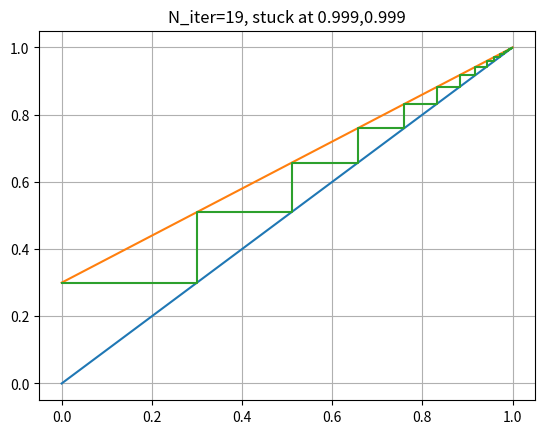

Generate this figure with matplotlib:
import numpy as np
import matplotlib.pyplot as plt


class EXIT_trace():
    def __init__(self, x_down, y_down, x_up, y_up):
        self.x_down = x_down
        self.y_down = y_down
        self.x_up = x_up
        self.y_up = y_up

    def _horizontal_step(self):
        a = np.argsort((self.trace_y[-1]-self.y_down)**2)
        assert a[0]-a[1]==1 or a[0]-a[1]==-1
        y0 = self.y_down[a[0]]
        y1 = self.y_down[a[1]]
        x0 = self.x_down[a[0]]
        x1 = self.x_down[a[1]]
        new_x = (self.trace_y[-1]-y1)/(y0-y1)*(x0-x1)+x1
        self.trace_x.append(new_x)
        self.trace_y.append(self.trace_y[-1])

    def _vertical_step(self):
        a = np.argsort((self.trace_x[-1]-self.x_up)**2)
        assert a[0]-a[1]==1 or a[0]-a[1]==-1
        y0 = self.y_up[a[0]]
        y1 = self.y_up[a[1]]
        x0 = self.x_up[a[0]]
        x1 = self.x_up[a[1]]
        new_y = (self.trace_x[-1]-x1)/(x0-x1)*(y0-y1)+y1
        self.trace_x.append(self.trace_x[-1])
        self.trace_y.append(new_y)

    def trace(self, max_iterations=200):
        self.trace_x = [self.x_up[0]]
        self.trace_y = [self.y_up[0]]
        for i in range(max_iterations):
            self._horizontal_step()
            self._vertical_step()
            a = self.trace_y[-1]
            b = self.trace_y[-2]
            err_y = 2*(a-b)/(a+b)
            a = self.trace_x[-2]
            b = self.trace_x[-3]
            err_x = 2*(a-b)/(a+b)
            err = 0.5*(err_x**2+err_y**2)
            if err < 1e-10 or self.trace_x[-1] > .999 \
               or self.trace_y[-1] > .999:
                break

    def plot(self):
        plt.plot(self.x_down, self.y_down)
        plt.plot(self.x_up, self.y_up)
        plt.plot(self.trace_x, self.trace_y)
        N_iter = int((len(self.trace_x)-1)/2)
        x = self.trace_x[-1]
        y = self.trace_y[-1]
        str = 'N_iter={}, stuck at {:.3f},{:.3f}'.format(N_iter, x, y)
        plt.title(str)
        plt.grid()
        plt.show()


if __name__ == '__main__':
    x_down = np.linspace(0, 1, 11)
    x_up = x_down
    y_down = np.linspace(0, 1, 11)
    y_up = np.linspace(.3, 1, 11)
    exit_trace = EXIT_trace(x_down, y_down, x_up, y_up)
    exit_trace.trace()
    exit_trace.plot()
    
    
